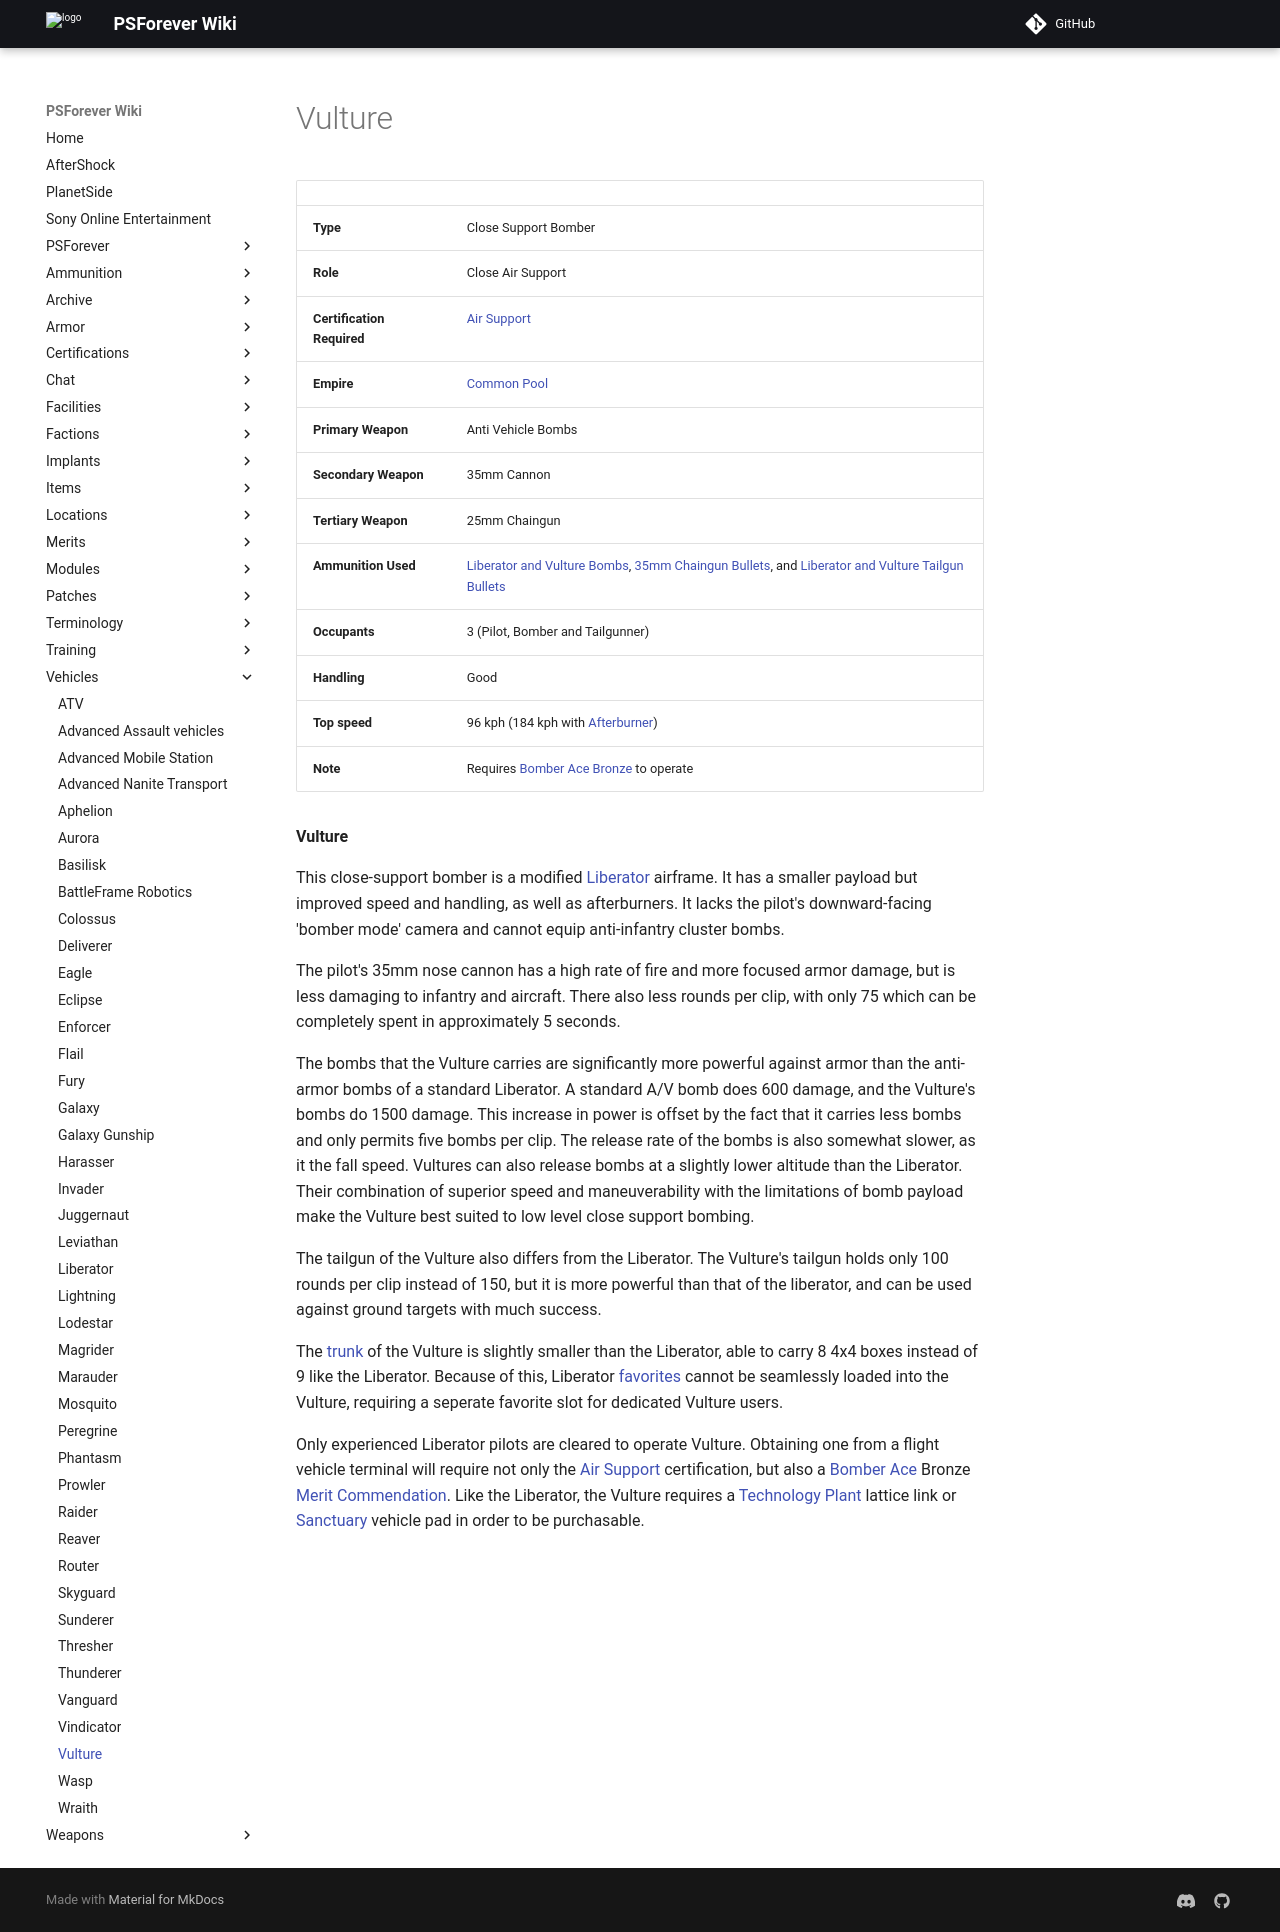

repository: psforever/wiki · page: vehicles/Vulture/index.html · generator: mkdocs

# Vulture

|                            |                                                                                                                                                                                                                                                |
| -------------------------- | ---------------------------------------------------------------------------------------------------------------------------------------------------------------------------------------------------------------------------------------------- |
| **Type**                   | Close Support Bomber                                                                                                                                                                                                                           |
| **Role**                   | Close Air Support                                                                                                                                                                                                                              |
| **Certification Required** | [Air Support](../certifications/Air_Support.md)                                                                                                                                                                                                |
| **Empire**                 | [Common Pool](../terminology/Common_Pool.md)                                                                                                                                                                                                   |
| **Primary Weapon**         | Anti Vehicle Bombs                                                                                                                                                                                                                             |
| **Secondary Weapon**       | 35mm Cannon                                                                                                                                                                                                                                    |
| **Tertiary Weapon**        | 25mm Chaingun                                                                                                                                                                                                                                  |
| **Ammunition Used**        | [Liberator and Vulture Bombs](../ammunition/Liberator_and_Vulture_Bombs.md), [35mm Chaingun Bullets](../ammunition/35mm_Chaingun_Bullets.md), and [Liberator and Vulture Tailgun Bullets](../ammunition/Liberator_and_Vulture_Tailgun_Bullets.md) |
| **Occupants**              | 3 (Pilot, Bomber and Tailgunner)                                                                                                                                                                                                               |
| **Handling**               | Good                                                                                                                                                                                                                                           |
| **Top speed**              | 96 kph (184 kph with [Afterburner](../terminology/Afterburner.md))                                                                                                                                                                             |
| **Note**                   | Requires [Bomber Ace Bronze](../merits/Bomber_Ace.md) to operate                                                                                                                                                                               |

**Vulture**

This close-support bomber is a modified [Liberator](Liberator.md) airframe. It
has a smaller payload but improved speed and handling, as well as afterburners.
It lacks the pilot's downward-facing 'bomber mode' camera and cannot equip
anti-infantry cluster bombs.

The pilot's 35mm nose cannon has a high rate of fire and more focused armor
damage, but is less damaging to infantry and aircraft. There also less rounds
per clip, with only 75 which can be completely spent in approximately 5 seconds.

The bombs that the Vulture carries are significantly more powerful against armor
than the anti-armor bombs of a standard Liberator. A standard A/V bomb does 600
damage, and the Vulture's bombs do 1500 damage. This increase in power is offset
by the fact that it carries less bombs and only permits five bombs per clip. The
release rate of the bombs is also somewhat slower, as it the fall speed.
Vultures can also release bombs at a slightly lower altitude than the Liberator.
Their combination of superior speed and maneuverability with the limitations of
bomb payload make the Vulture best suited to low level close support bombing.

The tailgun of the Vulture also differs from the Liberator. The Vulture's
tailgun holds only 100 rounds per clip instead of 150, but it is more powerful
than that of the liberator, and can be used against ground targets with much
success.

The [trunk](../terminology/Trunk.md) of the Vulture is slightly smaller than the
Liberator, able to carry 8 4x4 boxes instead of 9 like the Liberator. Because of
this, Liberator [favorites](../terminology/Favorites.md) cannot be seamlessly loaded
into the Vulture, requiring a seperate favorite slot for dedicated Vulture
users.

Only experienced Liberator pilots are cleared to operate Vulture. Obtaining one
from a flight vehicle terminal will require not only the
[Air Support](../certifications/Air_Support.md) certification, but also a
[Bomber Ace](../merits/Bomber_Ace.md) Bronze
[Merit Commendation](../merits/index.md). Like the Liberator, the
Vulture requires a [Technology Plant](../locations/Technology_Plant.md) lattice
link or [Sanctuary](../locations/Sanctuary.md) vehicle pad in order to be
purchasable.
